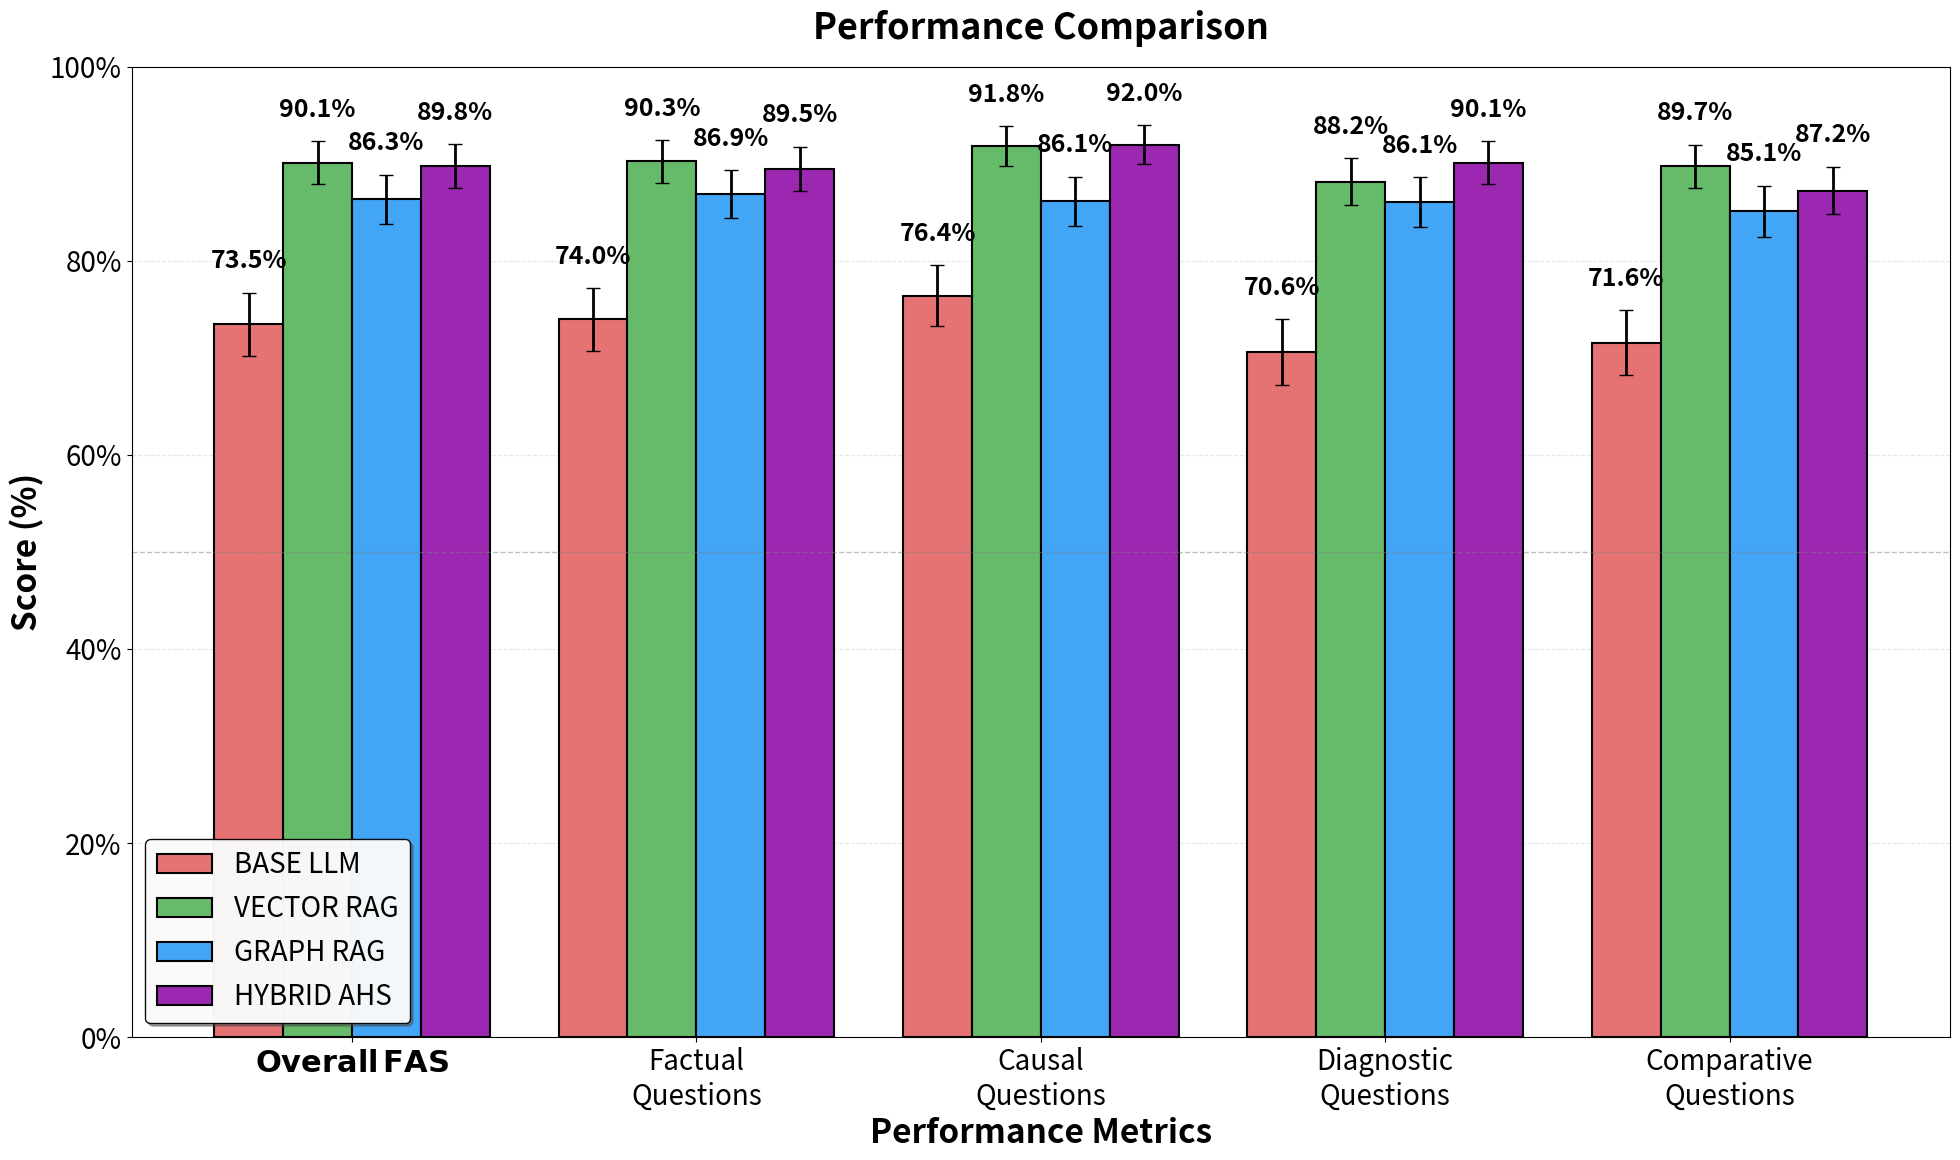

This chart was generated by the following Python code: (Note: this script raises an exception after producing the figure.)
import matplotlib.pyplot as plt
import matplotlib
import numpy as np

# Disable interactive mode
matplotlib.use('Agg')

# Set larger font sizes globally
plt.rcParams.update({'font.size': 20})

# Category-specific data
category_scores = {
    'causal': {
        'base_llm': {'supported': 35.5, 'contradicted': 12.0, 'unverifiable': 52.5},
        'vector_rag': {'supported': 81.2, 'contradicted': 6.5, 'unverifiable': 12.3},
        'graph_rag': {'supported': 63.5, 'contradicted': 8.0, 'unverifiable': 28.5},
        'hybrid_ahs': {'supported': 79.7, 'contradicted': 5.2, 'unverifiable': 15.1}
    },
    'comparative': {
        'base_llm': {'supported': 27.8, 'contradicted': 18.2, 'unverifiable': 54.0},
        'vector_rag': {'supported': 77.7, 'contradicted': 9.1, 'unverifiable': 13.2},
        'graph_rag': {'supported': 63.5, 'contradicted': 10.4, 'unverifiable': 26.1},
        'hybrid_ahs': {'supported': 69.0, 'contradicted': 9.1, 'unverifiable': 21.9}
    },
    'diagnostic': {
        'base_llm': {'supported': 23.8, 'contradicted': 17.8, 'unverifiable': 58.4},
        'vector_rag': {'supported': 73.9, 'contradicted': 10.2, 'unverifiable': 15.9},
        'graph_rag': {'supported': 64.0, 'contradicted': 8.5, 'unverifiable': 27.5},
        'hybrid_ahs': {'supported': 75.6, 'contradicted': 6.8, 'unverifiable': 17.6}
    },
    'factual': {
        'base_llm': {'supported': 31.8, 'contradicted': 15.3, 'unverifiable': 52.9},
        'vector_rag': {'supported': 78.2, 'contradicted': 8.2, 'unverifiable': 13.6},
        'graph_rag': {'supported': 66.3, 'contradicted': 8.2, 'unverifiable': 25.5},
        'hybrid_ahs': {'supported': 72.4, 'contradicted': 6.1, 'unverifiable': 21.5}
    }
}

# Overall scores
overall_scores = {
    'base_llm': {'supported': 30.6, 'contradicted': 15.7, 'unverifiable': 53.6},
    'vector_rag': {'supported': 78.0, 'contradicted': 8.4, 'unverifiable': 13.6},
    'graph_rag': {'supported': 65.1, 'contradicted': 8.6, 'unverifiable': 26.3},
    'hybrid_ahs': {'supported': 73.8, 'contradicted': 6.4, 'unverifiable': 19.8}
}

# Calculate WFAS using 2.5:1 weight scheme
def calculate_wfas_2_5(data):
    whr = (2.5 * data['contradicted'] + 1 * data['unverifiable']) / 3.5
    return 100 - whr

# Calculate support rate (same as supported percentage)
def calculate_support_rate(data):
    return data['supported']

methods = ['BASE LLM', 'VECTOR RAG', 'GRAPH RAG', 'HYBRID AHS']
method_keys = ['base_llm', 'vector_rag', 'graph_rag', 'hybrid_ahs']
categories = [r'$\mathbf{Overall\,FAS}$', 'Factual\nQuestions', 'Causal\nQuestions', 
              'Diagnostic\nQuestions', 'Comparative\nQuestions']

# Calculate scores for each method and category
scores = {}
for i, method in enumerate(methods):
    method_key = method_keys[i]
    scores[method] = []
    
    # Overall WFAS
    scores[method].append(calculate_wfas_2_5(overall_scores[method_key]))
    
    # Category-specific WFAS
    scores[method].append(calculate_wfas_2_5(category_scores['factual'][method_key]))
    scores[method].append(calculate_wfas_2_5(category_scores['causal'][method_key]))
    scores[method].append(calculate_wfas_2_5(category_scores['diagnostic'][method_key]))
    scores[method].append(calculate_wfas_2_5(category_scores['comparative'][method_key]))

# Standard errors (estimated based on sample size n=706)
n = 706
confidence_intervals = {}

for method in methods:
    cis = []
    for score in scores[method]:
        p = score / 100  # Convert to proportion
        se = np.sqrt(p * (1 - p) / n) * 100  # Convert back to percentage
        ci = 1.96 * se  # 95% confidence interval
        cis.append(ci)
    confidence_intervals[method] = cis

# Create the plot
fig, ax = plt.subplots(figsize=(20, 12))

# Set positions for bars
x = np.arange(len(categories))
width = 0.20

# Colors for each method - adjusted for better distinction
colors = {
    'BASE LLM': '#E57373',      # Light red
    'VECTOR RAG': '#66BB6A',    # Green
    'GRAPH RAG': '#42A5F5',     # Blue
    'HYBRID AHS': '#9C27B0'     # Purple
}

# Create bars with error bars
bars = {}
for i, method in enumerate(methods):
    position = x + (i - 1.5) * width
    bars[method] = ax.bar(position, scores[method], width, 
                          label=method, 
                          color=colors[method],
                          edgecolor='black',
                          linewidth=1.5,
                          yerr=confidence_intervals[method],
                          capsize=5,
                          error_kw={'linewidth': 2, 'ecolor': 'black'})
    
    # Add value labels on top of bars
    for j, (bar, value) in enumerate(zip(bars[method], scores[method])):
        height = bar.get_height()
        ax.text(bar.get_x() + bar.get_width()/2., height + confidence_intervals[method][j] + 2,
                f'{value:.1f}%',
                ha='center', va='bottom', fontsize=18, fontweight='bold')

# Customize the plot
ax.set_xlabel('Performance Metrics', fontsize=24, fontweight='bold')
ax.set_ylabel('Score (%)', fontsize=24, fontweight='bold')
ax.set_title('Performance Comparison', 
             fontsize=26, fontweight='bold', pad=20)

# Set x-axis labels with proper rendering
ax.set_xticks(x)
# Create labels with bold for first one
labels = ax.set_xticklabels(categories, fontsize=20)
# Make first label (Overall FAS) bold
labels[0].set_weight('bold')
labels[0].set_fontsize(22)

# Set y-axis limits and labels
ax.set_ylim(0, 100)
ax.set_yticks(range(0, 101, 20))
ax.set_yticklabels([f'{i}%' for i in range(0, 101, 20)], fontsize=20)

# Add grid for better readability
ax.grid(True, axis='y', alpha=0.3, linestyle='--')
ax.set_axisbelow(True)

# Add legend - move to lower left corner
ax.legend(loc='lower left', fontsize=20, framealpha=0.95, 
          edgecolor='black', fancybox=True, shadow=True)

# Add a horizontal line at 50% for reference
ax.axhline(y=50, color='gray', linestyle='--', linewidth=1, alpha=0.5)

# Remove annotation box - no longer needed

# Adjust layout
plt.tight_layout()

# Save the figure
plt.savefig('/Users/<user>/PycharmProjects/Car_paper_v2/pythonProject/dataset_creation/analysis/wfas_2_5_performance_bar.png', 
            dpi=300, bbox_inches='tight')
plt.close()

print("Created wfas_2_5_performance_bar.png with 2.5:1 weights")
print("\n" + "="*60)
print("OVERALL FAS SCORES:")
print("="*60)
for method in methods:
    print(f"{method:12} : {scores[method][0]:.1f}%")